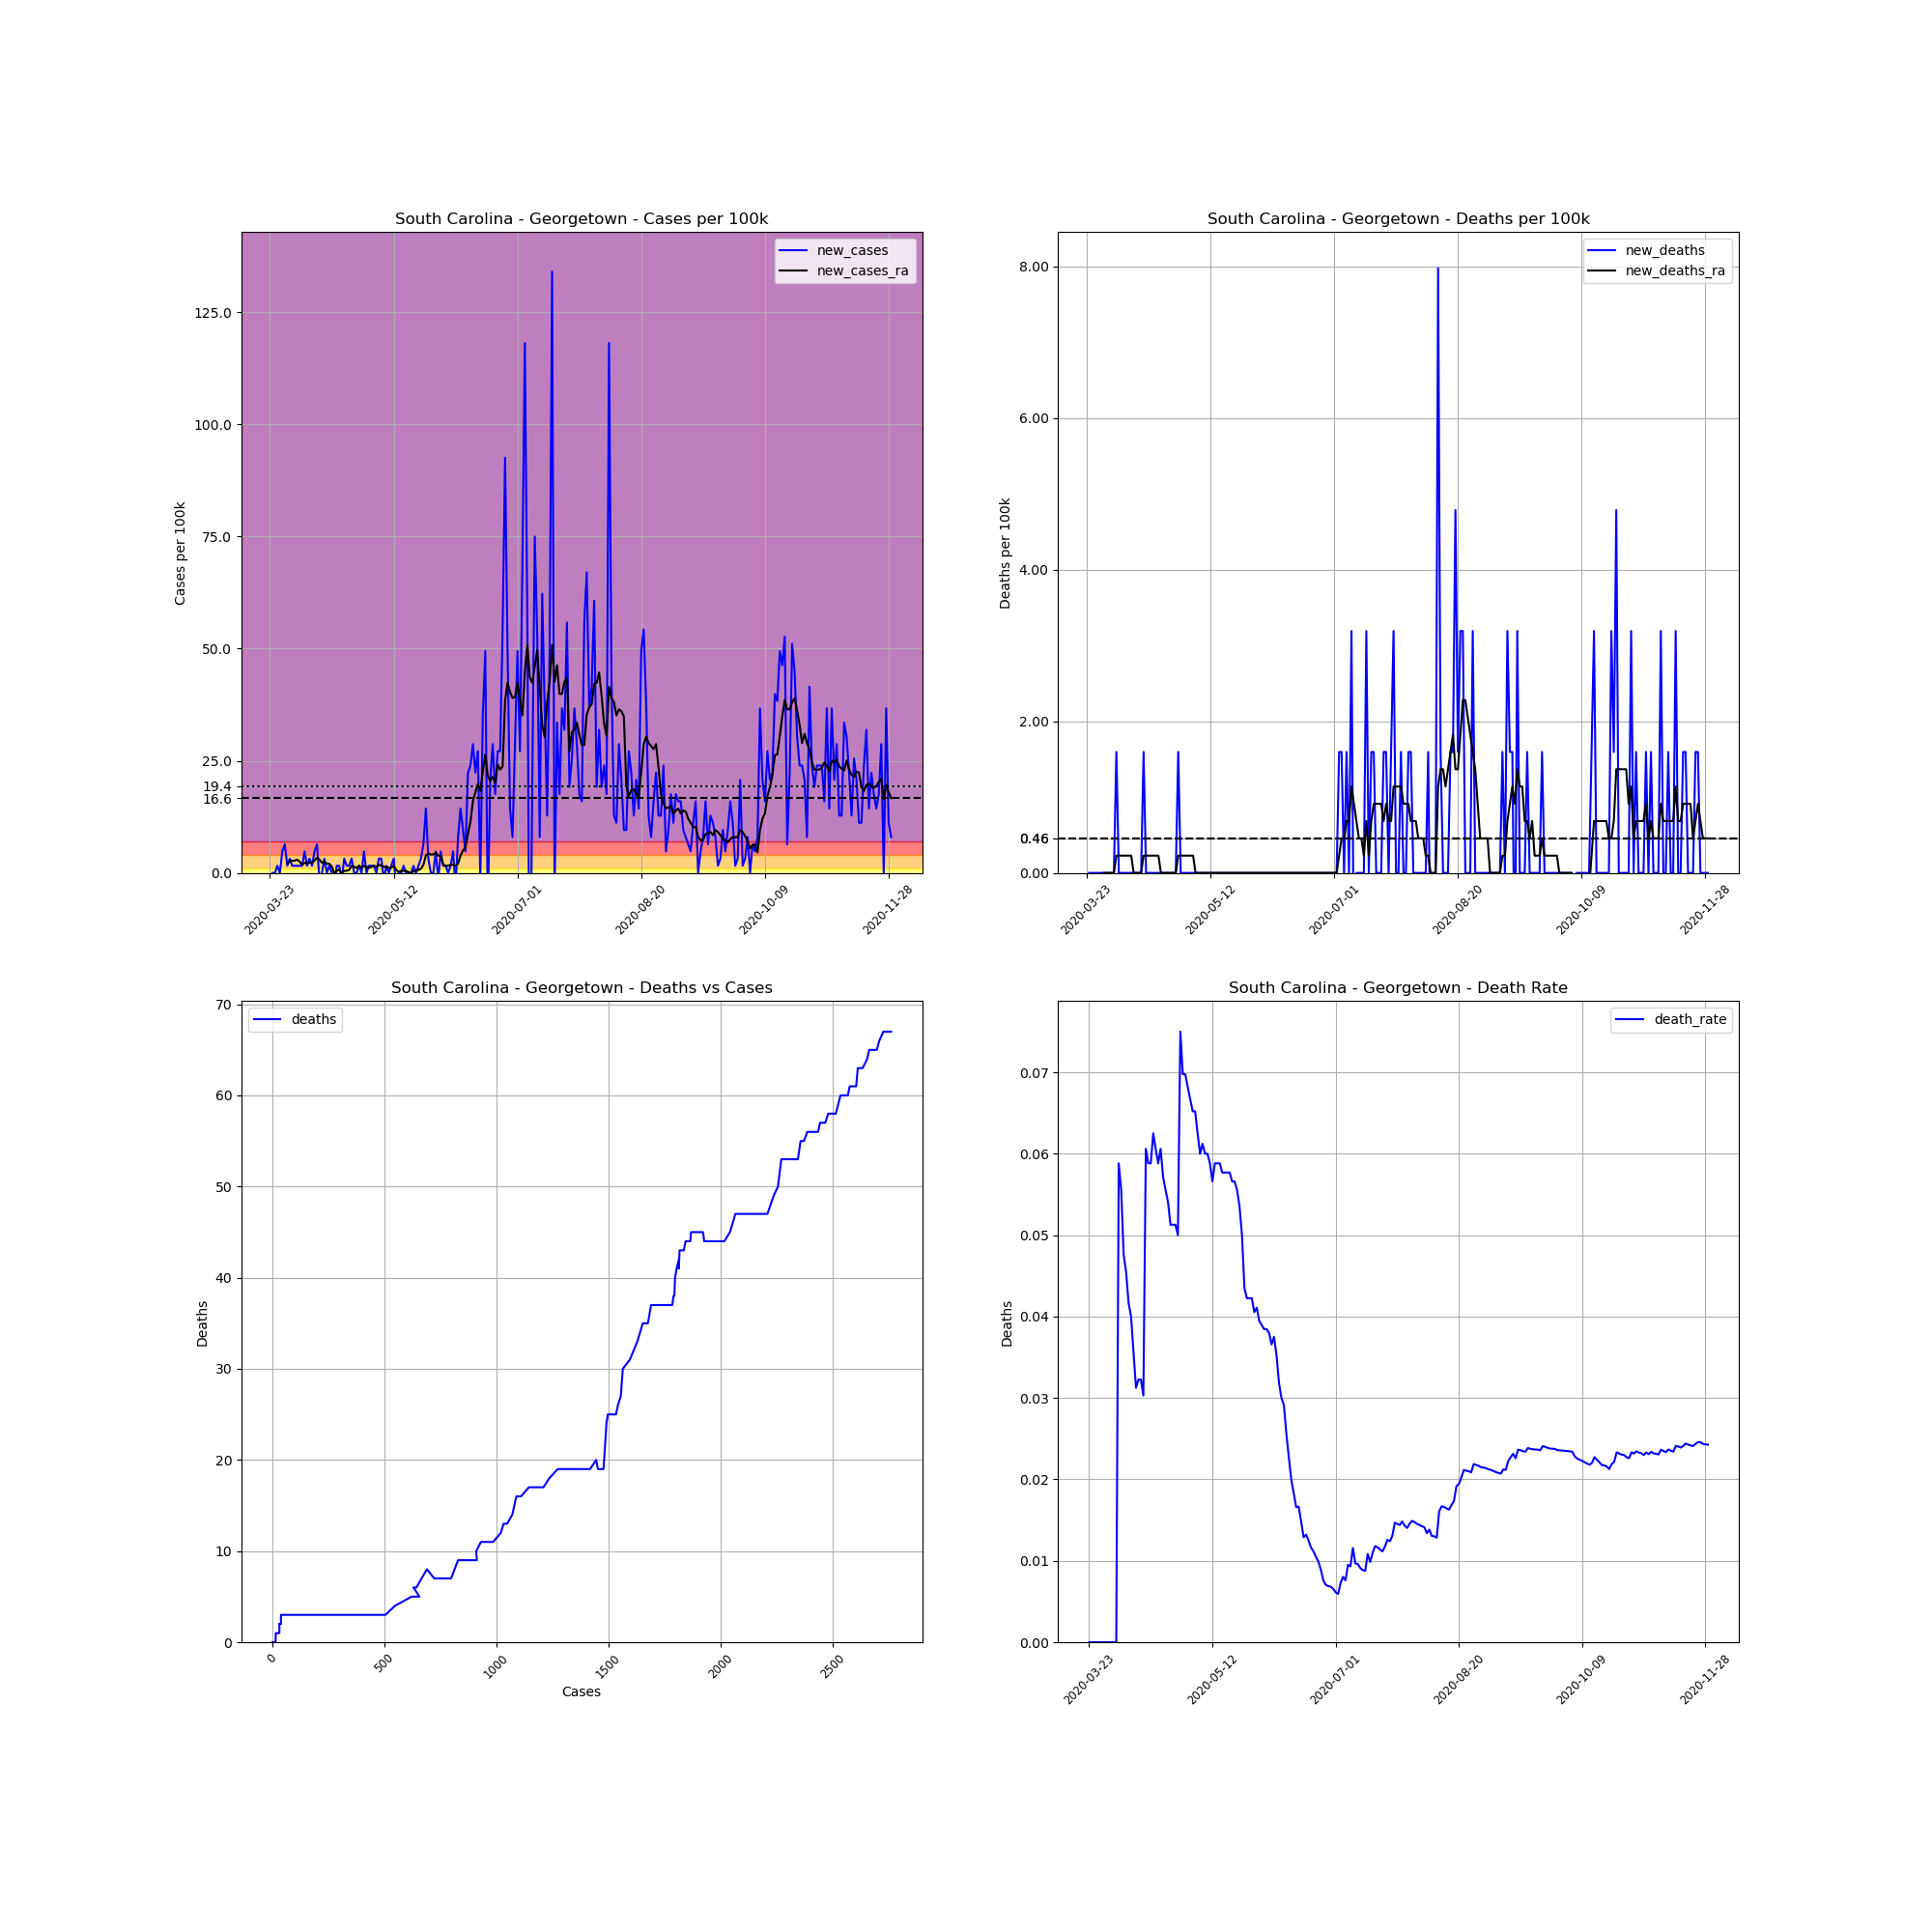

The table this chart was drawn from, first rows:
, date, county, state, fips, cases, deaths, COUNTY, STNAME, CTYNAME, POPESTIMATE2019, cases_per_100k, deaths_per_100k, death_rate, new_cases, new_deaths, new_cases_ra, new_deaths_ra
307741, 2020-03-23, Georgetown, South Carolina, 45043, 2, 0.0, 43, South Carolina, Georgetown, 62680, 3.191, 0.0, 0.0, , , , 
307742, 2020-03-24, Georgetown, South Carolina, 45043, 2, 0.0, 43, South Carolina, Georgetown, 62680, 3.191, 0.0, 0.0, 0.0, 0.0, , 
307743, 2020-03-25, Georgetown, South Carolina, 45043, 2, 0.0, 43, South Carolina, Georgetown, 62680, 3.191, 0.0, 0.0, 0.0, 0.0, , 
307744, 2020-03-26, Georgetown, South Carolina, 45043, 3, 0.0, 43, South Carolina, Georgetown, 62680, 4.786, 0.0, 0.0, 1.595, 0.0, , 
307745, 2020-03-27, Georgetown, South Carolina, 45043, 3, 0.0, 43, South Carolina, Georgetown, 62680, 4.786, 0.0, 0.0, 0.0, 0.0, , 
307746, 2020-03-28, Georgetown, South Carolina, 45043, 6, 0.0, 43, South Carolina, Georgetown, 62680, 9.572, 0.0, 0.0, 4.786, 0.0, , 
307747, 2020-03-29, Georgetown, South Carolina, 45043, 10, 0.0, 43, South Carolina, Georgetown, 62680, 15.95, 0.0, 0.0, 6.382, 0.0, , 
307748, 2020-03-30, Georgetown, South Carolina, 45043, 11, 0.0, 43, South Carolina, Georgetown, 62680, 17.55, 0.0, 0.0, 1.595, 0.0, 2.051, 0.0
307749, 2020-03-31, Georgetown, South Carolina, 45043, 13, 0.0, 43, South Carolina, Georgetown, 62680, 20.74, 0.0, 0.0, 3.191, 0.0, 2.507, 0.0
307750, 2020-04-01, Georgetown, South Carolina, 45043, 14, 0.0, 43, South Carolina, Georgetown, 62680, 22.34, 0.0, 0.0, 1.595, 0.0, 2.735, 0.0
307751, 2020-04-02, Georgetown, South Carolina, 45043, 15, 0.0, 43, South Carolina, Georgetown, 62680, 23.93, 0.0, 0.0, 1.595, 0.0, 2.735, 0.0
307752, 2020-04-03, Georgetown, South Carolina, 45043, 16, 0.0, 43, South Carolina, Georgetown, 62680, 25.53, 0.0, 0.0, 1.595, 0.0, 2.963, 0.0
307753, 2020-04-04, Georgetown, South Carolina, 45043, 17, 1.0, 43, South Carolina, Georgetown, 62680, 27.12, 1.595, 0.05882, 1.595, 1.595, 2.507, 0.2279
307754, 2020-04-05, Georgetown, South Carolina, 45043, 18, 1.0, 43, South Carolina, Georgetown, 62680, 28.72, 1.595, 0.05556, 1.595, 0.0, 1.823, 0.2279
307755, 2020-04-06, Georgetown, South Carolina, 45043, 21, 1.0, 43, South Carolina, Georgetown, 62680, 33.5, 1.595, 0.04762, 4.786, 0.0, 2.279, 0.2279
307756, 2020-04-07, Georgetown, South Carolina, 45043, 22, 1.0, 43, South Carolina, Georgetown, 62680, 35.1, 1.595, 0.04545, 1.595, 0.0, 2.051, 0.2279
307757, 2020-04-08, Georgetown, South Carolina, 45043, 24, 1.0, 43, South Carolina, Georgetown, 62680, 38.29, 1.595, 0.04167, 3.191, 0.0, 2.279, 0.2279
307758, 2020-04-09, Georgetown, South Carolina, 45043, 25, 1.0, 43, South Carolina, Georgetown, 62680, 39.89, 1.595, 0.04, 1.595, 0.0, 2.279, 0.2279
307759, 2020-04-10, Georgetown, South Carolina, 45043, 28, 1.0, 43, South Carolina, Georgetown, 62680, 44.67, 1.595, 0.03571, 4.786, 0.0, 2.735, 0.2279
307760, 2020-04-11, Georgetown, South Carolina, 45043, 32, 1.0, 43, South Carolina, Georgetown, 62680, 51.05, 1.595, 0.03125, 6.382, 0.0, 3.419, 0.0
307761, 2020-04-12, Georgetown, South Carolina, 45043, 31, 1.0, 43, South Carolina, Georgetown, 62680, 49.46, 1.595, 0.03226, -1.595, 0.0, 2.963, 0.0
307762, 2020-04-13, Georgetown, South Carolina, 45043, 31, 1.0, 43, South Carolina, Georgetown, 62680, 49.46, 1.595, 0.03226, 0.0, 0.0, 2.279, 0.0
307763, 2020-04-14, Georgetown, South Carolina, 45043, 33, 1.0, 43, South Carolina, Georgetown, 62680, 52.65, 1.595, 0.0303, 3.191, 0.0, 2.507, 0.0
307764, 2020-04-15, Georgetown, South Carolina, 45043, 33, 2.0, 43, South Carolina, Georgetown, 62680, 52.65, 3.191, 0.06061, 0.0, 1.595, 2.051, 0.2279
307765, 2020-04-16, Georgetown, South Carolina, 45043, 34, 2.0, 43, South Carolina, Georgetown, 62680, 54.24, 3.191, 0.05882, 1.595, 0.0, 2.051, 0.2279
307766, 2020-04-17, Georgetown, South Carolina, 45043, 34, 2.0, 43, South Carolina, Georgetown, 62680, 54.24, 3.191, 0.05882, 0.0, 0.0, 1.367, 0.2279
307767, 2020-04-18, Georgetown, South Carolina, 45043, 32, 2.0, 43, South Carolina, Georgetown, 62680, 51.05, 3.191, 0.0625, -3.191, 0.0, 5.075305255429287e-16, 0.2279
307768, 2020-04-19, Georgetown, South Carolina, 45043, 33, 2.0, 43, South Carolina, Georgetown, 62680, 52.65, 3.191, 0.06061, 1.595, 0.0, 0.4558, 0.2279
307769, 2020-04-20, Georgetown, South Carolina, 45043, 34, 2.0, 43, South Carolina, Georgetown, 62680, 54.24, 3.191, 0.05882, 1.595, 0.0, 0.6837, 0.2279
307770, 2020-04-21, Georgetown, South Carolina, 45043, 33, 2.0, 43, South Carolina, Georgetown, 62680, 52.65, 3.191, 0.06061, -1.595, 0.0, 5.075305255429287e-16, 0.2279
307771, 2020-04-22, Georgetown, South Carolina, 45043, 35, 2.0, 43, South Carolina, Georgetown, 62680, 55.84, 3.191, 0.05714, 3.191, 0.0, 0.4558, 0.0
307772, 2020-04-23, Georgetown, South Carolina, 45043, 36, 2.0, 43, South Carolina, Georgetown, 62680, 57.43, 3.191, 0.05556, 1.595, 0.0, 0.4558, 0.0
307773, 2020-04-24, Georgetown, South Carolina, 45043, 37, 2.0, 43, South Carolina, Georgetown, 62680, 59.03, 3.191, 0.05405, 1.595, 0.0, 0.6837, 0.0
307774, 2020-04-25, Georgetown, South Carolina, 45043, 39, 2.0, 43, South Carolina, Georgetown, 62680, 62.22, 3.191, 0.05128, 3.191, 0.0, 1.595, 0.0
307775, 2020-04-26, Georgetown, South Carolina, 45043, 39, 2.0, 43, South Carolina, Georgetown, 62680, 62.22, 3.191, 0.05128, 0.0, 0.0, 1.367, 0.0
307776, 2020-04-27, Georgetown, South Carolina, 45043, 39, 2.0, 43, South Carolina, Georgetown, 62680, 62.22, 3.191, 0.05128, 0.0, 0.0, 1.14, 0.0
307777, 2020-04-28, Georgetown, South Carolina, 45043, 40, 2.0, 43, South Carolina, Georgetown, 62680, 63.82, 3.191, 0.05, 1.595, 0.0, 1.595, 0.0
307778, 2020-04-29, Georgetown, South Carolina, 45043, 40, 3.0, 43, South Carolina, Georgetown, 62680, 63.82, 4.786, 0.075, 0.0, 1.595, 1.14, 0.2279
307779, 2020-04-30, Georgetown, South Carolina, 45043, 43, 3.0, 43, South Carolina, Georgetown, 62680, 68.6, 4.786, 0.06977, 4.786, 0.0, 1.595, 0.2279
307780, 2020-05-01, Georgetown, South Carolina, 45043, 43, 3.0, 43, South Carolina, Georgetown, 62680, 68.6, 4.786, 0.06977, 0.0, 0.0, 1.367, 0.2279
307781, 2020-05-02, Georgetown, South Carolina, 45043, 44, 3.0, 43, South Carolina, Georgetown, 62680, 70.2, 4.786, 0.06818, 1.595, 0.0, 1.14, 0.2279
307782, 2020-05-03, Georgetown, South Carolina, 45043, 45, 3.0, 43, South Carolina, Georgetown, 62680, 71.79, 4.786, 0.06667, 1.595, 0.0, 1.367, 0.2279
307783, 2020-05-04, Georgetown, South Carolina, 45043, 46, 3.0, 43, South Carolina, Georgetown, 62680, 73.39, 4.786, 0.06522, 1.595, 0.0, 1.595, 0.2279
307784, 2020-05-05, Georgetown, South Carolina, 45043, 46, 3.0, 43, South Carolina, Georgetown, 62680, 73.39, 4.786, 0.06522, 0.0, 0.0, 1.367, 0.2279
307785, 2020-05-06, Georgetown, South Carolina, 45043, 48, 3.0, 43, South Carolina, Georgetown, 62680, 76.58, 4.786, 0.0625, 3.191, 0.0, 1.823, 0.0
307786, 2020-05-07, Georgetown, South Carolina, 45043, 50, 3.0, 43, South Carolina, Georgetown, 62680, 79.77, 4.786, 0.06, 3.191, 0.0, 1.595, 0.0
307787, 2020-05-08, Georgetown, South Carolina, 45043, 49, 3.0, 43, South Carolina, Georgetown, 62680, 78.17, 4.786, 0.06122, -1.595, 0.0, 1.367, 0.0
307788, 2020-05-09, Georgetown, South Carolina, 45043, 50, 3.0, 43, South Carolina, Georgetown, 62680, 79.77, 4.786, 0.06, 1.595, 0.0, 1.367, 0.0
307789, 2020-05-10, Georgetown, South Carolina, 45043, 50, 3.0, 43, South Carolina, Georgetown, 62680, 79.77, 4.786, 0.06, 0.0, 0.0, 1.14, 0.0
307790, 2020-05-11, Georgetown, South Carolina, 45043, 51, 3.0, 43, South Carolina, Georgetown, 62680, 81.37, 4.786, 0.05882, 1.595, 0.0, 1.14, 0.0
307791, 2020-05-12, Georgetown, South Carolina, 45043, 53, 3.0, 43, South Carolina, Georgetown, 62680, 84.56, 4.786, 0.0566, 3.191, 0.0, 1.595, 0.0
307792, 2020-05-13, Georgetown, South Carolina, 45043, 51, 3.0, 43, South Carolina, Georgetown, 62680, 81.37, 4.786, 0.05882, -3.191, 0.0, 0.6837, 0.0
307793, 2020-05-14, Georgetown, South Carolina, 45043, 51, 3.0, 43, South Carolina, Georgetown, 62680, 81.37, 4.786, 0.05882, 0.0, 0.0, 0.2279, 0.0
307794, 2020-05-15, Georgetown, South Carolina, 45043, 51, 3.0, 43, South Carolina, Georgetown, 62680, 81.37, 4.786, 0.05882, 0.0, 0.0, 0.4558, 0.0
307795, 2020-05-16, Georgetown, South Carolina, 45043, 52, 3.0, 43, South Carolina, Georgetown, 62680, 82.96, 4.786, 0.05769, 1.595, 0.0, 0.4558, 0.0
307796, 2020-05-17, Georgetown, South Carolina, 45043, 52, 3.0, 43, South Carolina, Georgetown, 62680, 82.96, 4.786, 0.05769, 0.0, 0.0, 0.4558, 0.0
307797, 2020-05-18, Georgetown, South Carolina, 45043, 52, 3.0, 43, South Carolina, Georgetown, 62680, 82.96, 4.786, 0.05769, 0.0, 0.0, 0.2279, 0.0
307798, 2020-05-19, Georgetown, South Carolina, 45043, 52, 3.0, 43, South Carolina, Georgetown, 62680, 82.96, 4.786, 0.05769, 0.0, 0.0, -0.2279, 0.0
307799, 2020-05-20, Georgetown, South Carolina, 45043, 53, 3.0, 43, South Carolina, Georgetown, 62680, 84.56, 4.786, 0.0566, 1.595, 0.0, 0.4558, 0.0
307800, 2020-05-21, Georgetown, South Carolina, 45043, 53, 3.0, 43, South Carolina, Georgetown, 62680, 84.56, 4.786, 0.0566, 0.0, 0.0, 0.4558, 0.0
... 192 more rows
